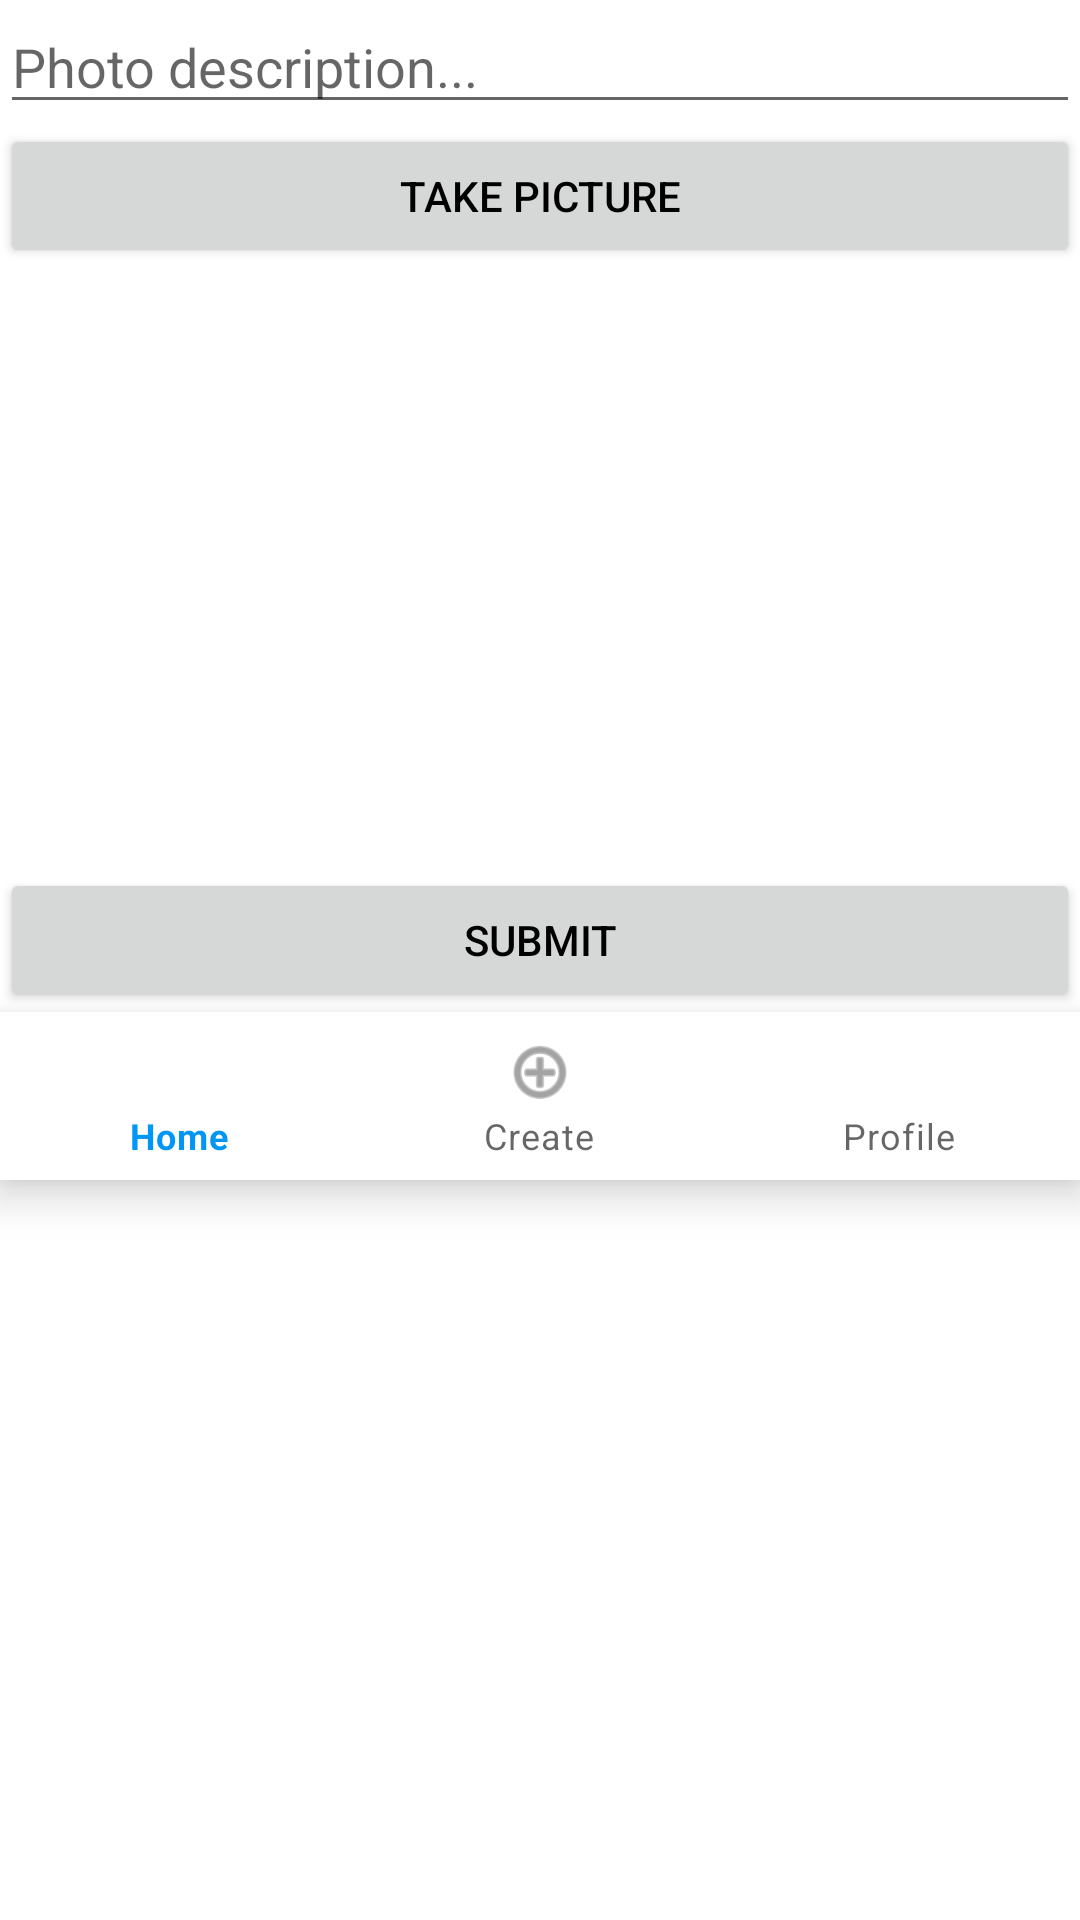

The Android layout XML behind this screen, and the referenced resources:
<!-- AndroidManifest.xml: application theme AppTheme -->
<!-- res/layout/activity_upload.xml -->
<?xml version="1.0" encoding="utf-8"?>
<LinearLayout xmlns:android="http://schemas.android.com/apk/res/android"
    xmlns:app="http://schemas.android.com/apk/res-auto"
    xmlns:tools="http://schemas.android.com/tools"
    android:layout_width="match_parent"
    android:layout_height="match_parent"
    android:orientation="vertical"
    tools:context=".UploadActivity">

    <EditText
        android:id="@+id/upload_description"
        android:layout_width="match_parent"
        android:layout_height="wrap_content"
        android:ems="10"
        android:hint="Photo description..."
        android:inputType="textPersonName" />

    <Button
        android:id="@+id/upload_take_pic_btn"
        android:layout_width="match_parent"
        android:layout_height="wrap_content"
        android:text="Take Picture" />

    <ImageView
        android:id="@+id/upload_image_preview"
        android:layout_width="match_parent"
        android:layout_height="200dp"
        tools:src="@tools:sample/avatars" />

    <Button
        android:id="@+id/upload_submit_btn"
        android:layout_width="match_parent"
        android:layout_height="wrap_content"
        android:text="Submit" />

    <com.google.android.material.bottomnavigation.BottomNavigationView
        android:id="@+id/bottom_navigation"
        android:layout_width="match_parent"
        android:layout_height="wrap_content"
        android:layout_alignParentBottom="true"
        app:menu="@menu/menu_bottom_navigation" />

</LinearLayout>
<!-- resources referenced by this layout -->
<resources>
  <style name="AppTheme" parent="Theme.MaterialComponents.Light.DarkActionBar">
          
          <item name="colorPrimary">@color/colorPrimary</item>
          <item name="colorPrimaryDark">@color/colorPrimaryDark</item>
          <item name="colorAccent">@color/colorAccent</item>
          <item name="android:textColor">#000000</item>
      </style>
  <color name="colorPrimary">#0096f6</color>
  <color name="colorPrimaryDark">#3700B3</color>
  <color name="colorAccent">#03DAC5</color>
</resources>
